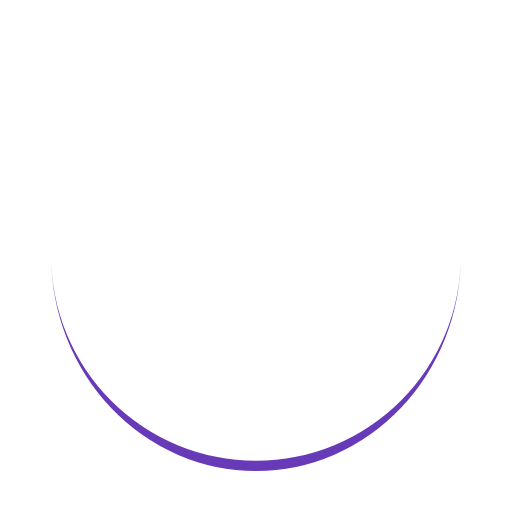
t = 0.00 s
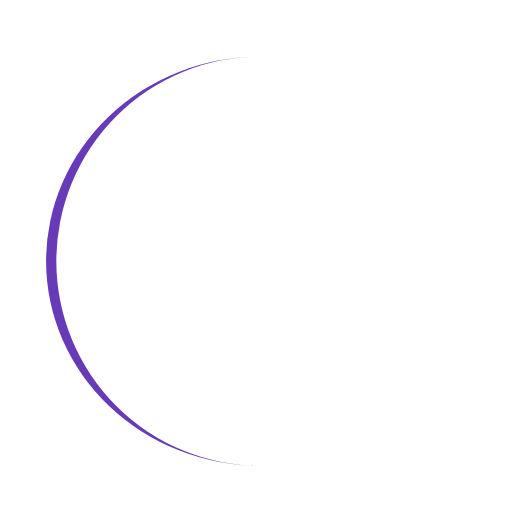
t = 0.25 s
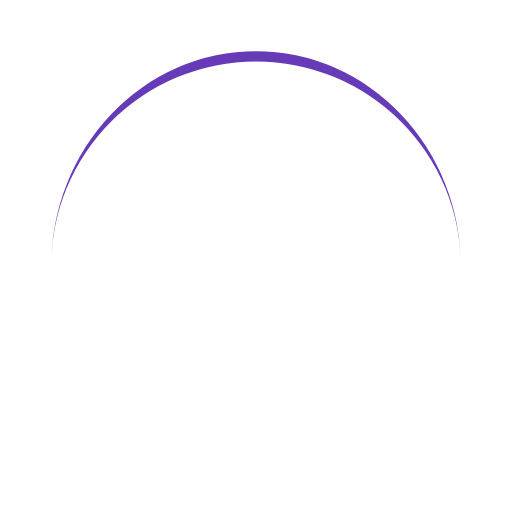
t = 0.50 s
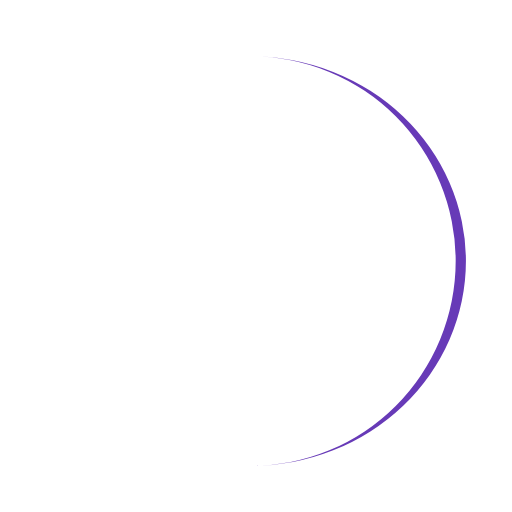
t = 0.75 s

The animated SVG that drew these frames (rendered in a browser with its animation timeline set to each time). Animation: 1 SMIL element (animateTransform=1); one cycle of 1.00 s, repeats indefinitely.

<svg width="200px"  height="200px"  xmlns="http://www.w3.org/2000/svg" viewBox="0 0 100 100" preserveAspectRatio="xMidYMid" class="lds-eclipse" style="background: none;"><path ng-attr-d="{{config.pathCmd}}" ng-attr-fill="{{config.color}}" stroke="none" d="M10 50A40 40 0 0 0 90 50A40 42 0 0 1 10 50" fill="#673ab7" transform="rotate(6 50 51)"><animateTransform attributeName="transform" type="rotate" calcMode="linear" values="0 50 51;360 50 51" keyTimes="0;1" dur="1s" begin="0s" repeatCount="indefinite"></animateTransform></path></svg>